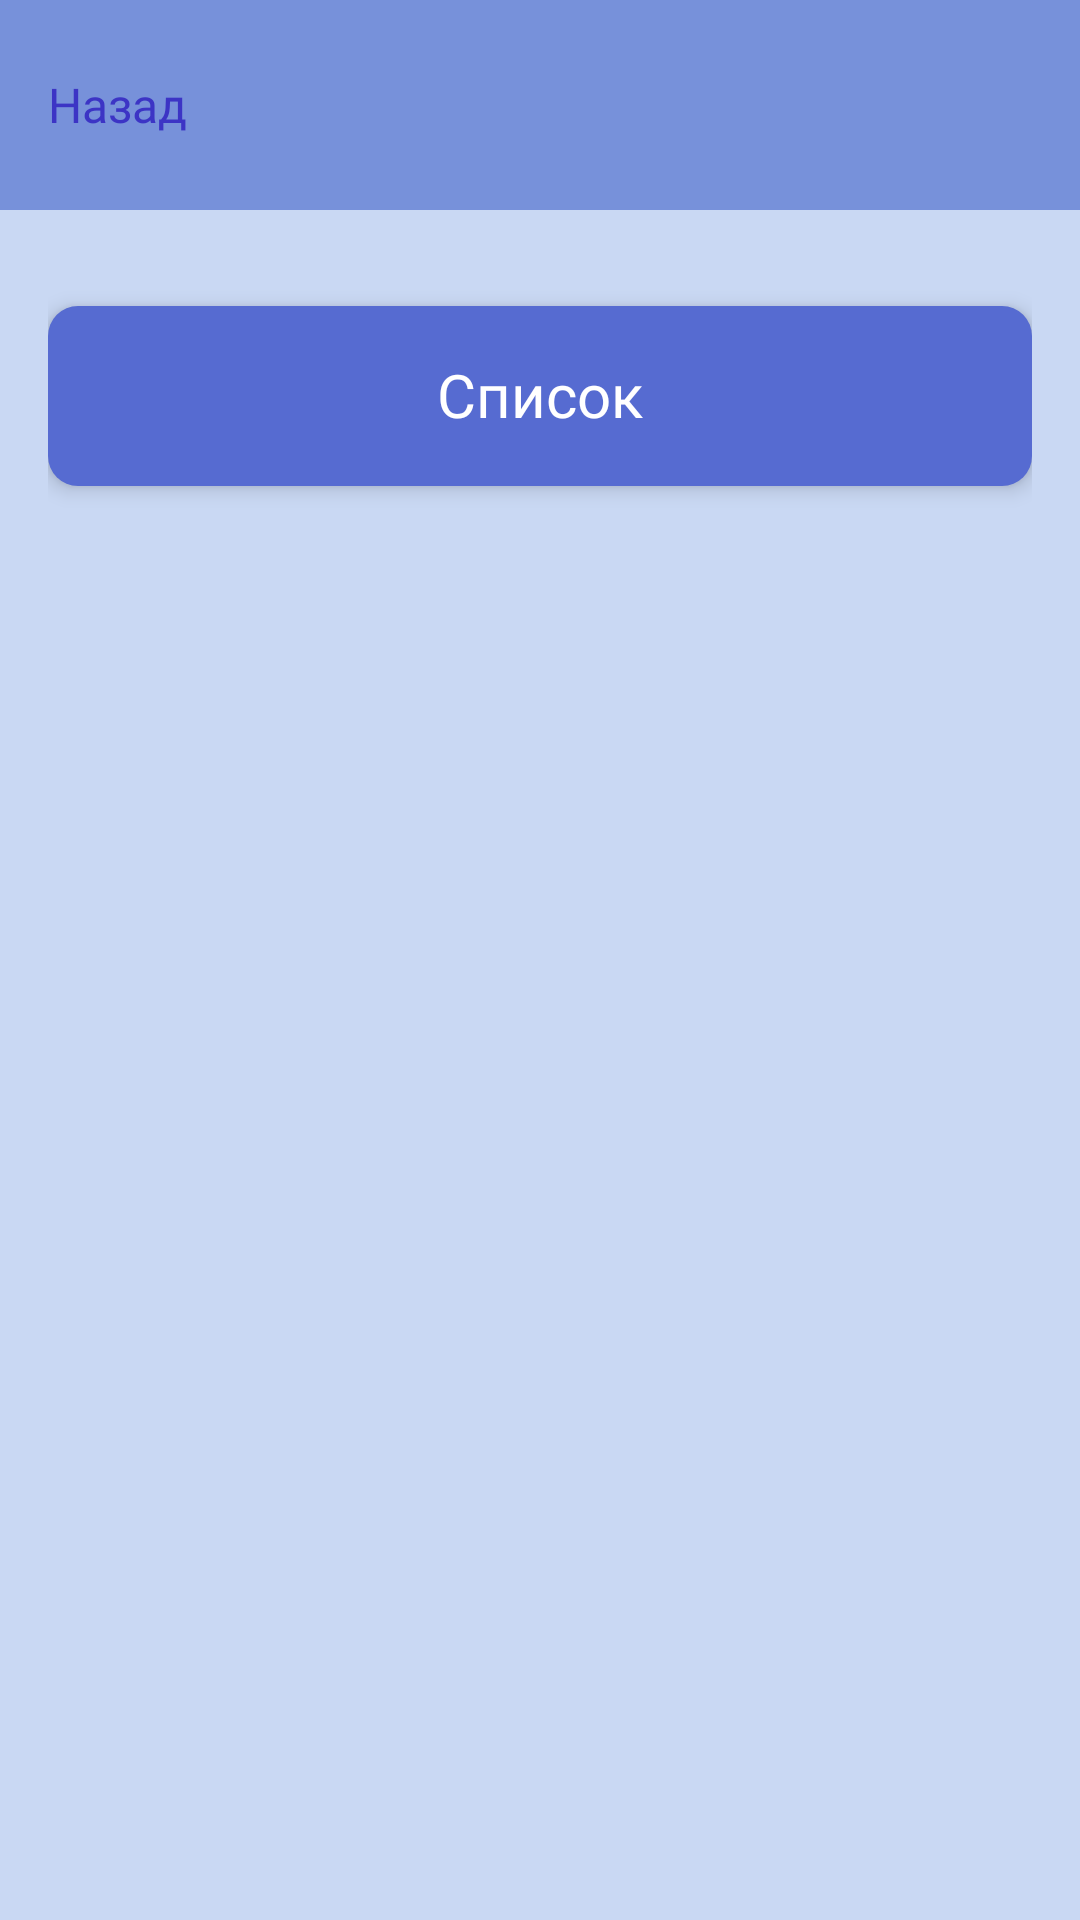

Layout XML and referenced resources for this Android screen:
<!-- AndroidManifest.xml: application theme Theme.KuratorSchool -->
<!-- res/layout/activity_my_group_display.xml -->
<?xml version="1.0" encoding="utf-8"?>
<LinearLayout xmlns:android="http://schemas.android.com/apk/res/android"
    xmlns:app="http://schemas.android.com/apk/res-auto"
    xmlns:tools="http://schemas.android.com/tools"
    android:id="@+id/main"
    android:layout_width="match_parent"
    android:layout_height="match_parent"
    android:orientation="vertical"
    android:background="@color/purple_200"
    tools:context=".cases_display">
    <RelativeLayout
        android:layout_width="match_parent"
        android:layout_height="70dp"
        android:orientation="horizontal"
        android:background="@color/purple_500"
        android:padding="16dp">
        <TextView
            android:id="@+id/btn_back"
            android:layout_width="wrap_content"
            android:layout_height="wrap_content"
            android:text="Назад"
            android:fontFamily="@font/montsbold"
            android:textSize="16sp"
            android:textColor="@color/purple"
            android:layout_alignParentLeft="true"
            android:layout_centerVertical="true"/>
    </RelativeLayout>

    <LinearLayout
        android:layout_width="match_parent"
        android:layout_height="match_parent"
        android:clickable="true"
        android:orientation="vertical"
        android:padding="16dp">
        <RelativeLayout
            android:layout_width="match_parent"
            android:layout_height="60dp"
            android:layout_marginTop="16dp"
            android:background="@drawable/round_card"
            android:elevation="4dp"
            android:orientation="horizontal"
            android:padding="16dp">
            <TextView
                android:layout_width="match_parent"
                android:layout_height="match_parent"
                android:fontFamily="@font/montsbold"
                android:text="Список"
                android:textColor="#FFFFFF"
                android:textSize="20sp"
                android:gravity="center_horizontal"/>
        </RelativeLayout>
        <androidx.recyclerview.widget.RecyclerView
            android:id="@+id/recycler_view_groups"
            android:layout_width="match_parent"
            android:layout_height="0dp"
            android:layout_weight="1"
            android:layout_marginTop="16dp"/>
    </LinearLayout>
</LinearLayout>
<!-- resources referenced by this layout -->
<resources>
  <color name="purple">#3C34C5</color>
  <color name="purple_200">#C9D8F3</color>
  <color name="purple_500">#7791DA</color>
  <!-- drawable round_card (drawable) -->
  <?xml version="1.0" encoding="utf-8"?>
  <shape xmlns:android="http://schemas.android.com/apk/res/android"
      android:shape="rectangle">
      <solid android:color="@color/purple_700"/>
      <corners android:radius="10dp"/>
  </shape>
  <style name="Theme.KuratorSchool" parent="Theme.AppCompat.Light.NoActionBar">
  
      </style>
  <color name="purple_700">#566BD1</color>
</resources>
